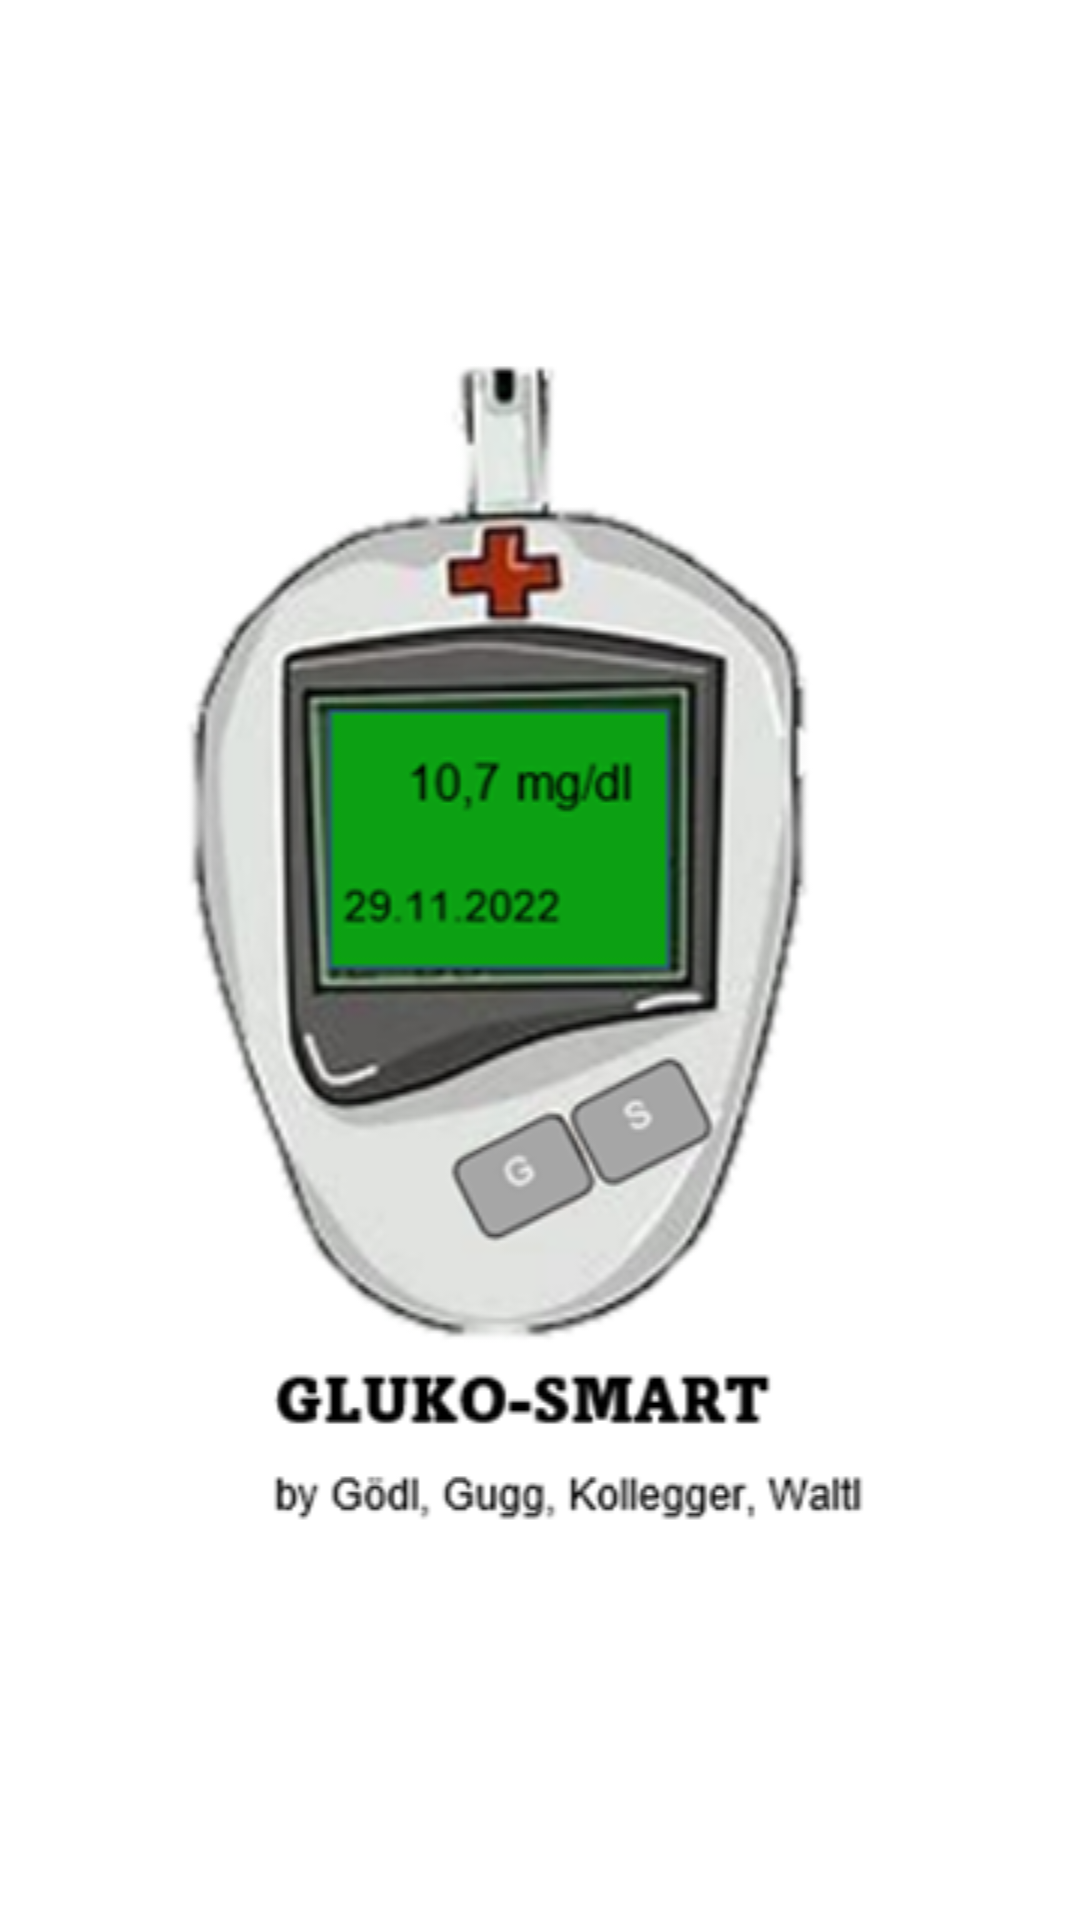

This screen was rendered from an Android layout file. Write that file and the resources it references.
<!-- AndroidManifest.xml: application theme Theme.AppCompat.NoActionBar -->
<!-- res/layout/activity_main.xml -->
<?xml version="1.0" encoding="utf-8"?>
<LinearLayout xmlns:android="http://schemas.android.com/apk/res/android"
xmlns:app="http://schemas.android.com/apk/res-auto"
xmlns:tools="http://schemas.android.com/tools"
    android:id="@+id/mainLayout"
android:layout_width="match_parent"
android:layout_height="match_parent"
android:gravity="center"
android:background="#FFFFFF"
tools:context=".MainActivity">

    <ImageView
        android:id="@+id/imageView"
        android:layout_width="wrap_content"
        android:layout_height="wrap_content"
        android:layout_weight="1"
        app:srcCompat="@drawable/logo_mit" />
</LinearLayout>
<!-- resources referenced by this layout -->
<resources>
  <!-- drawable logo_mit: png bitmap (drawable, 98039 bytes) -->
</resources>
